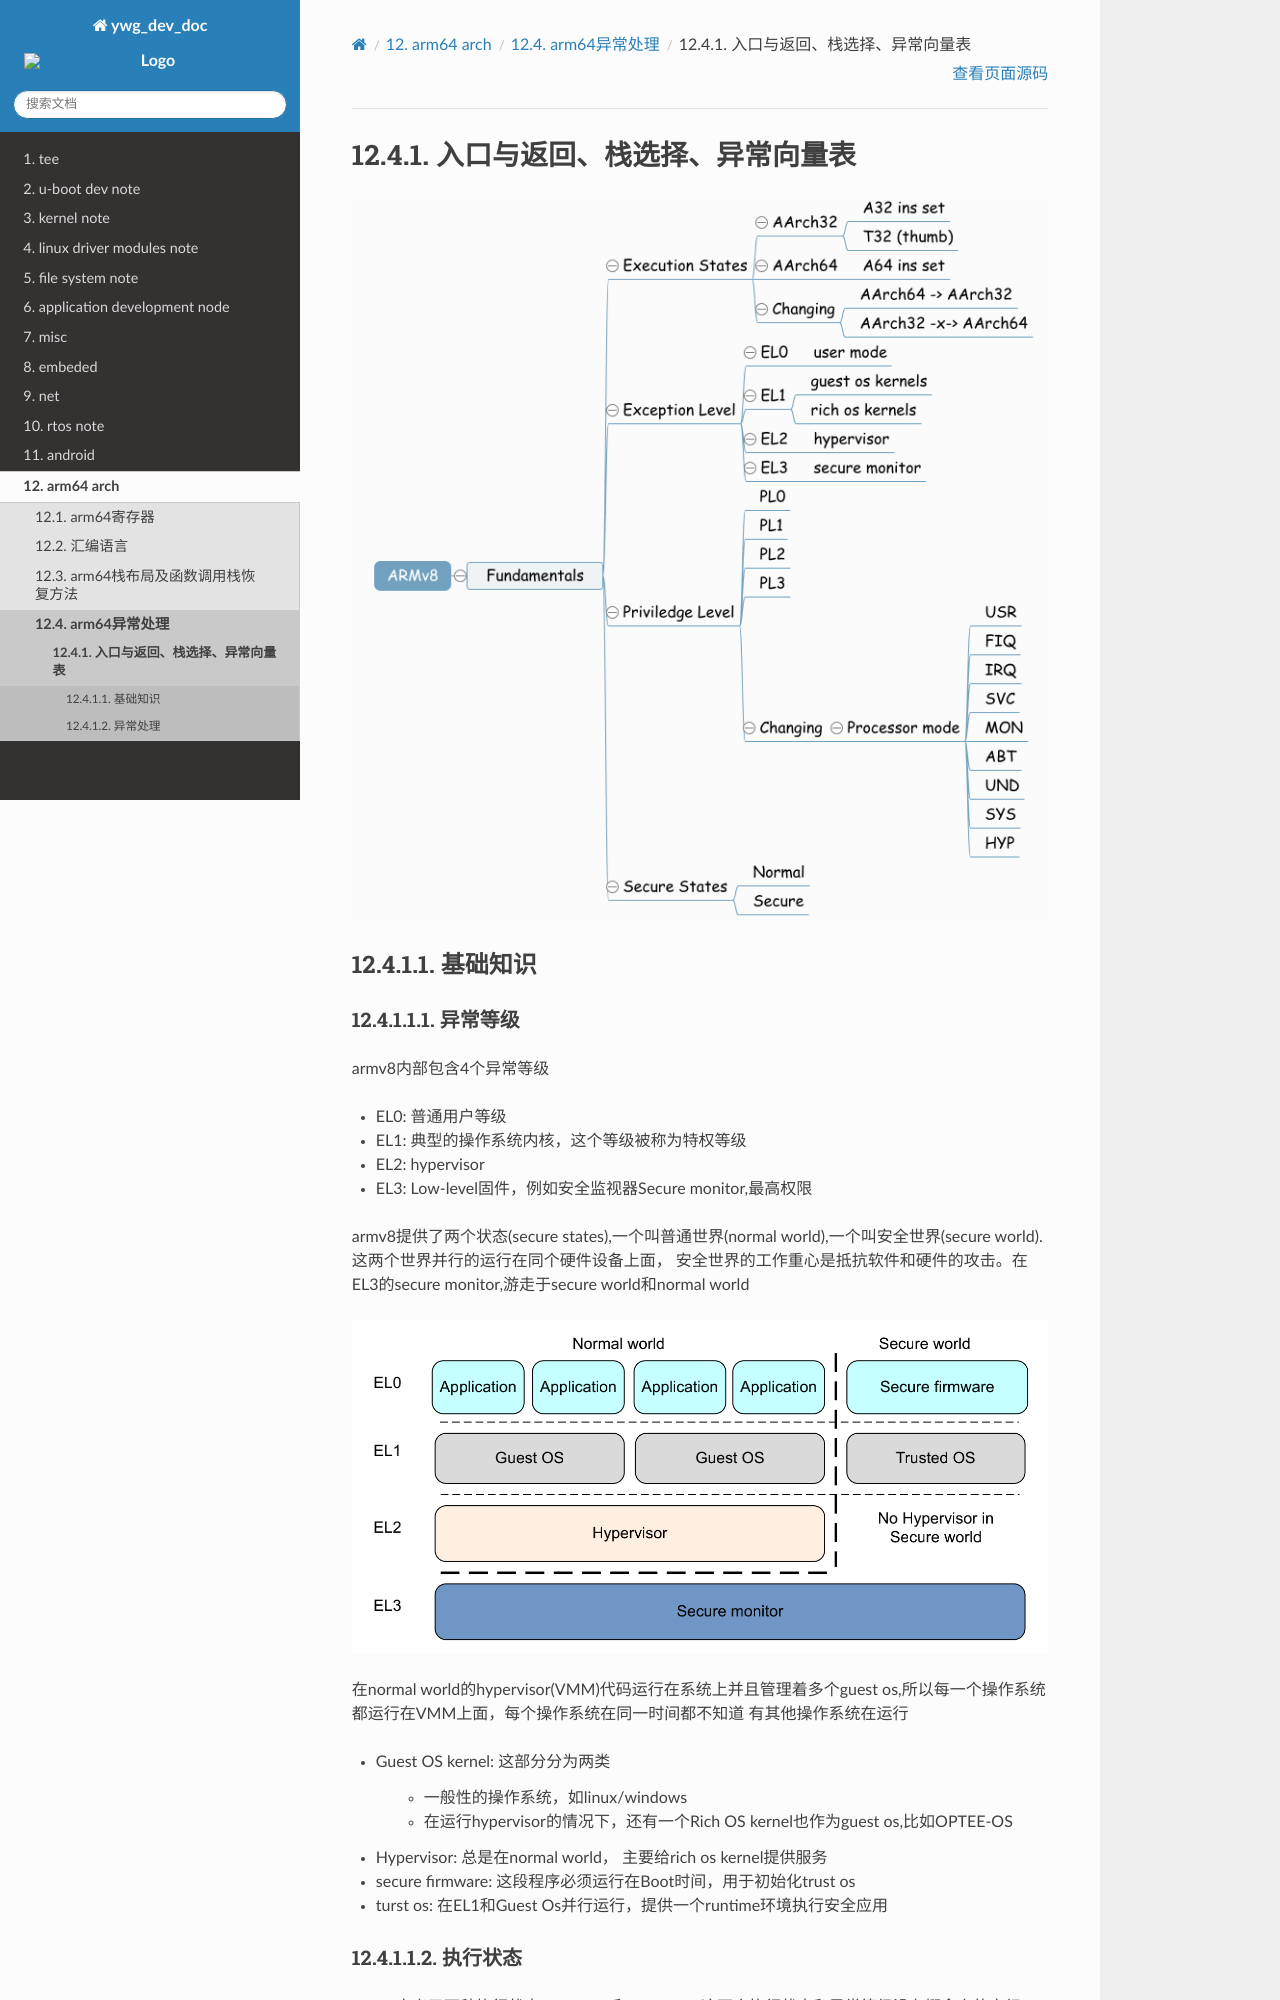

repository: hkdywg/doc_development · page: arm64/exception/excep_base.html · generator: sphinx

入口与返回、栈选择、异常向量表
===================================

.. image::
    res/exception_base.png

基础知识
--------------

异常等级
^^^^^^^^


armv8内部包含4个异常等级

- EL0: 普通用户等级

- EL1: 典型的操作系统内核，这个等级被称为特权等级

- EL2: hypervisor

- EL3: Low-level固件，例如安全监视器Secure monitor,最高权限


armv8提供了两个状态(secure states),一个叫普通世界(normal world),一个叫安全世界(secure world).这两个世界并行的运行在同个硬件设备上面，
安全世界的工作重心是抵抗软件和硬件的攻击。在EL3的secure  monitor,游走于secure world和normal world


.. image::
    res/nor_sec.png

在normal world的hypervisor(VMM)代码运行在系统上并且管理着多个guest os,所以每一个操作系统都运行在VMM上面，每个操作系统在同一时间都不知道
有其他操作系统在运行

- Guest OS kernel: 这部分分为两类

    - 一般性的操作系统，如linux/windows

    - 在运行hypervisor的情况下，还有一个Rich OS kernel也作为guest os,比如OPTEE-OS

- Hypervisor: 总是在normal world， 主要给rich os kernel提供服务

- secure firmware: 这段程序必须运行在Boot时间，用于初始化trust os

- turst os: 在EL1和Guest Os并行运行，提供一个runtime环境执行安全应用


执行状态
^^^^^^^^^^

armv8定义了两种执行状态，aarch64和aarch32。这两个执行状态和异常等级没有概念上的交织，也就是aarch64和aarch32都有相应的异常等级和特权模式。
在aarch64执行状态时，使用A64指令，在aarch32执行状态时，使用A32或者thumb指令集

异常处理
-----------
